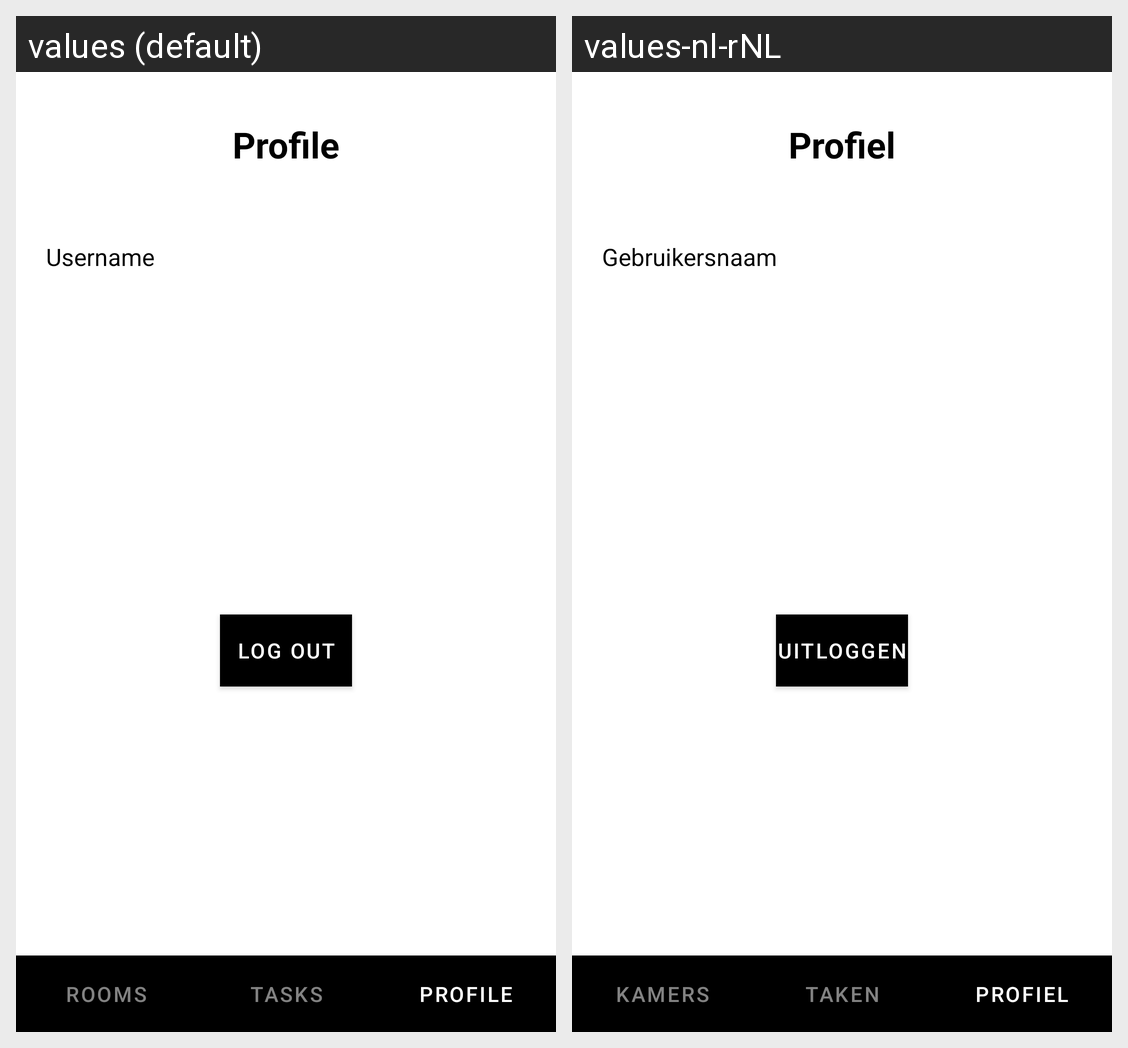

Here is an Android app screen in its default locale and in the app's own translations. Write out the translated-string differences for the strings that appear on this screen.
Android screen res/layout/activity_profile.xml rendered under 2 locales, left to right: values (default), values-nl-rNL. Device: Nexus 5 (rendered at 1080×1920; each locale shown at half size, 540×960, under a caption strip naming it); theme Theme.Cleaner.
Strings drawn on this screen, with the default value and each locale's value (text and hints the layout hard-codes, and strings that could not be matched under every locale, appear in the picture but are not listed):

profile_title_tv_text
  values: Profile
  values-nl-rNL: Profiel

username_label_text
  values: Username
  values-nl-rNL: Gebruikersnaam

logout_btn_text
  values: Log out
  values-nl-rNL: Uitloggen

tab_rooms_text
  values: Rooms
  values-nl-rNL: Kamers

tab_tasks_text
  values: Tasks
  values-nl-rNL: Taken

tab_profile_text
  values: Profile
  values-nl-rNL: Profiel
